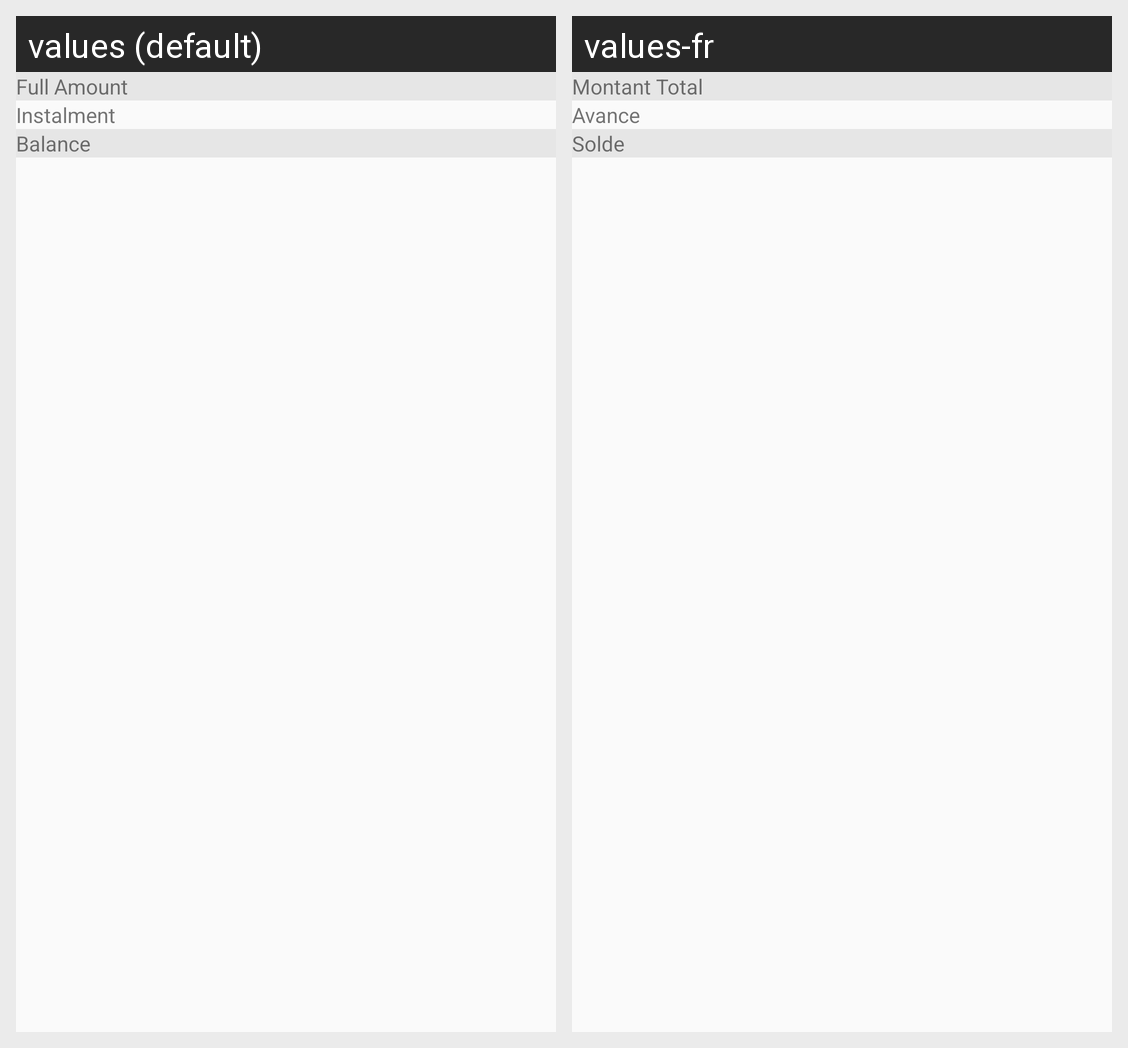

Locale-by-locale string values for the Android screen shown in this grid:
Android screen res/layout/fees.xml rendered under 2 locales, left to right: values (default), values-fr. Device: Nexus 5 (rendered at 1080×1920; each locale shown at half size, 540×960, under a caption strip naming it); theme MyMaterialTheme.
Strings drawn on this screen, with the default value and each locale's value (text and hints the layout hard-codes, and strings that could not be matched under every locale, appear in the picture but are not listed):

full_amount
  values: Full Amount
  values-fr: Montant Total

paid_so_far
  values: Instalment
  values-fr: Avance

balance
  values: Balance
  values-fr: Solde
